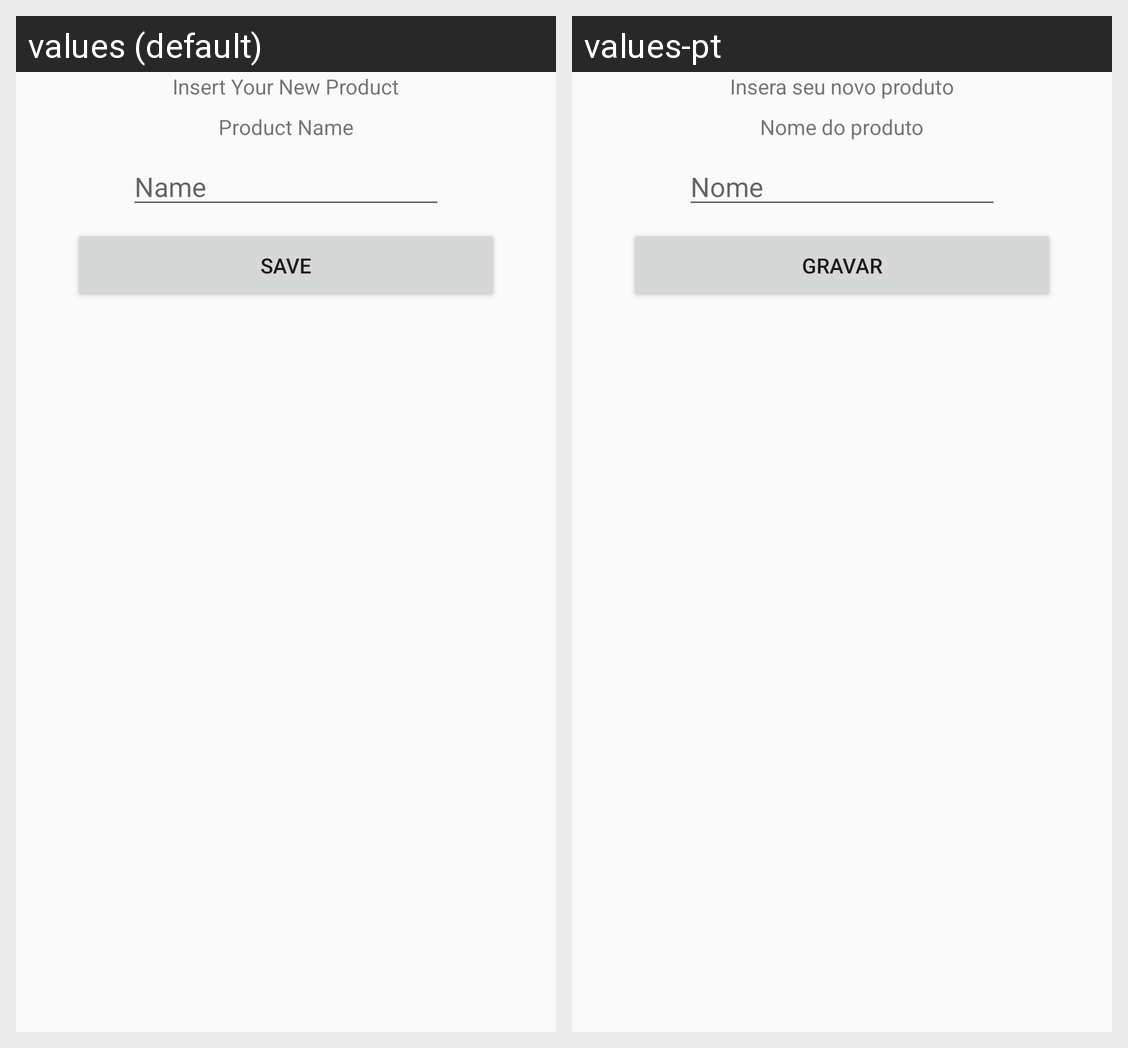

Translations of the strings shown on this Android screen, per locale in the grid:
Android screen res/layout/activity_new_product.xml rendered under 2 locales, left to right: values (default), values-pt. Device: Nexus 5 (rendered at 1080×1920; each locale shown at half size, 540×960, under a caption strip naming it); theme AppTheme.
Strings drawn on this screen, with the default value and each locale's value (text and hints the layout hard-codes, and strings that could not be matched under every locale, appear in the picture but are not listed):

insert_your_new_product
  values: Insert Your New Product
  values-pt: Insera seu novo produto

product_name
  values: Product Name
  values-pt: Nome do produto

name
  values: Name
  values-pt: Nome

save
  values: Save
  values-pt: Gravar
